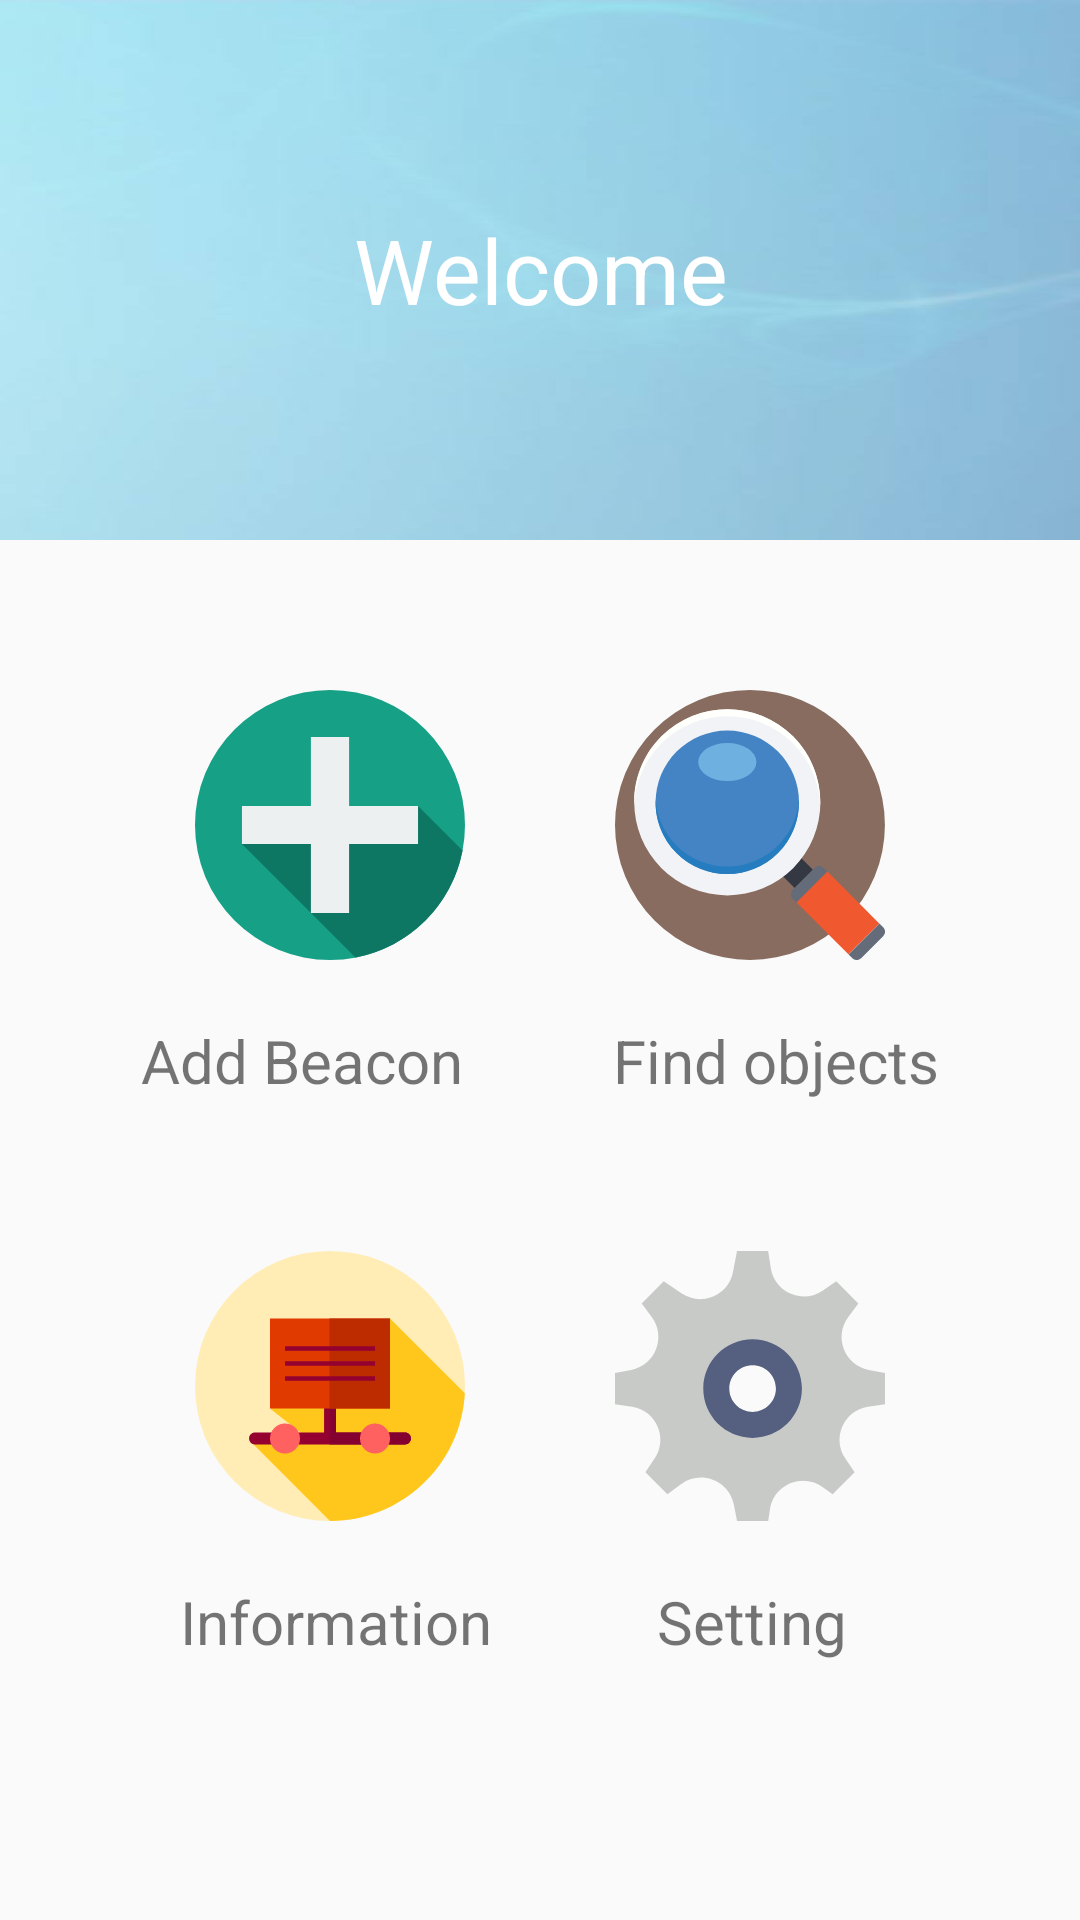

Here is an Android app screen rendered from its layout file. Give the layout XML and the strings, colors and styles it references.
<!-- AndroidManifest.xml: application theme AppTheme -->
<!-- res/layout/activity_category.xml -->
<?xml version="1.0" encoding="utf-8"?>
<LinearLayout xmlns:android="http://schemas.android.com/apk/res/android"
    xmlns:tools="http://schemas.android.com/tools"
    android:id="@+id/activity_category"
    android:layout_width="match_parent"
    android:layout_height="match_parent"
    android:orientation="vertical"
    tools:context="uk.co.alt236.btlescan.activities.CategoryActivity">

    <LinearLayout
        android:layout_width="match_parent"
        android:layout_height="180dp"
        android:background="@drawable/bgapp"
        android:gravity="center"
        android:layout_gravity="center"
        >
        <TextView
            android:layout_width="match_parent"
            android:layout_height="wrap_content"
            android:text="@string/text_welcom"
            android:textColor="#ffffff"
            android:textSize="30dp"
            android:gravity="center"
            />
    </LinearLayout>

    <RelativeLayout
    android:layout_marginTop="50dp"
    android:layout_width="match_parent"
    android:layout_height="wrap_content"
    android:gravity="center_horizontal"
    android:orientation="horizontal"
    >
    <ImageView
        android:layout_width="90dp"
        android:layout_height="90dp"
        android:id="@+id/categor_add"
        android:src="@drawable/category_add"
        />


    <ImageView
        android:layout_marginLeft="50dp"
        android:layout_width="90dp"
        android:layout_height="90dp"
        android:id="@+id/category_search"
        android:src="@drawable/category_search"
        android:layout_toRightOf="@id/categor_add"
        />


</RelativeLayout>

    <RelativeLayout
        android:layout_marginTop="20dp"
        android:layout_width="match_parent"
        android:layout_height="wrap_content"
        android:orientation="horizontal"
        android:gravity="center_horizontal"
        >


        <TextView
            android:layout_width="wrap_content"
            android:layout_height="wrap_content"
            android:id="@+id/text_addbeacon"
            android:text="Add Beacon"
            android:textSize="20sp"
            />


        <TextView
            android:layout_marginLeft="50dp"
            android:layout_width="wrap_content"
            android:layout_height="wrap_content"
            android:id="@+id/text_findob"
            android:text="Find objects"
            android:layout_toRightOf="@id/text_addbeacon"
            android:textSize="20sp"
            />

    </RelativeLayout>


    <RelativeLayout
        android:layout_marginTop="50dp"
        android:layout_width="match_parent"
        android:layout_height="wrap_content"
        android:gravity="center_horizontal"
        android:orientation="horizontal"
        >

    <ImageView
        android:layout_width="90dp"
        android:layout_height="90dp"
        android:id="@+id/categor_showinfo"
        android:src="@drawable/category_showinfo"

        />

        <ImageView
            android:layout_width="90dp"
            android:layout_height="90dp"
            android:layout_marginLeft="50dp"
            android:src="@drawable/category_setting"
            android:id="@+id/category_setting"
            android:layout_toRightOf="@id/categor_showinfo"
            />



    </RelativeLayout>

    <RelativeLayout
        android:layout_marginTop="20dp"
        android:layout_width="match_parent"
        android:layout_height="wrap_content"
        android:orientation="horizontal"

        >


        <TextView
            android:layout_marginLeft="60dp"
            android:layout_width="wrap_content"
            android:layout_height="wrap_content"
            android:id="@+id/text_showinfo"
            android:text="Information"
            android:layout_marginRight="30dp"
            android:textSize="20sp"
            />


        <TextView
            android:layout_marginLeft="25dp"
            android:layout_width="wrap_content"
            android:layout_height="wrap_content"
            android:id="@+id/text_setting"
            android:text="Setting"
            android:layout_toRightOf="@id/text_showinfo"
            android:textSize="20sp"
            />

    </RelativeLayout>







</LinearLayout>
<!-- resources referenced by this layout -->
<resources>
  <!-- drawable bgapp: jpg bitmap (drawable, 7071 bytes) -->
  <!-- drawable category_add (drawable) -->
  <?xml version="1.0" encoding="utf-8"?>
  <vector xmlns:android="http://schemas.android.com/apk/res/android"
      android:viewportWidth="297"
      android:viewportHeight="297"
      android:width="297dp"
      android:height="297dp">
      <path
          android:pathData="M297 148.5A148.5 148.5 0 0 1 148.5 297 148.5 148.5 0 0 1 0 148.5 148.5 148.5 0 0 1 148.5 0 148.5 148.5 0 0 1 297 148.5Z"
          android:fillColor="#16a085" />
      <path
          android:pathData="M245.337 127.5l-193.674 42 124.85 124.85C236.059 282.981 282.981 236.059 294.35 176.513L245.337 127.5Z"
          android:fillColor="#0e7763" />
      <path
          android:pathData="M127.5 51.663l0 75.837 -75.837 0 0 42 75.837 0 0 75.837 42 0 0 -75.837 75.837 0 0 -42 -75.837 0 0 -75.837z"
          android:fillColor="#ecf0f1" />
  </vector>
  <!-- drawable category_search: vector/xml drawable (drawable, 3087 chars, omitted) -->
  <!-- drawable category_setting (drawable) -->
  <?xml version="1.0" encoding="utf-8"?>
  <vector xmlns:android="http://schemas.android.com/apk/res/android"
      android:viewportWidth="52"
      android:viewportHeight="52"
      android:width="52dp"
      android:height="52dp">
      <path
          android:pathData="M48.872 22.898C44.229 22.005 42.1 16.58 44.896 12.768L46.86 10.09 42.617 5.847 39.979 7.634C36.065 10.286 30.723 7.955 30.005 3.283L29.5 0 23.5 0 22.723 4.041C21.85 8.581 16.618 10.749 12.79 8.156L9.383 5.847 5.14 10.09 7.104 12.768C9.9 16.58 7.77 22.005 3.128 22.898L0 23.5l0 6 3.283 0.505c4.673 0.719 7.003 6.061 4.351 9.975l-1.787 2.637 4.243 4.243 2.678 -1.964c3.812 -2.796 9.237 -0.667 10.13 3.976L23.5 52l6 0 0.355 -2.309c0.735 -4.776 6.274 -7.071 10.171 -4.213l1.884 1.382 4.243 -4.243 -1.787 -2.637c-2.651 -3.914 -0.321 -9.256 4.351 -9.975L52 29.5l0 -6 -3.128 -0.602zM26.5 31C24.015 31 22 28.985 22 26.5 22 24.015 24.015 22 26.5 22c2.485 0 4.5 2.015 4.5 4.5 0 2.485 -2.015 4.5 -4.5 4.5z"
          android:fillColor="#c7cac7" />
      <path
          android:pathData="M26.5 17C21.253 17 17 21.253 17 26.5 17 31.747 21.253 36 26.5 36 31.747 36 36 31.747 36 26.5 36 21.253 31.747 17 26.5 17Zm0 14C24.015 31 22 28.985 22 26.5 22 24.015 24.015 22 26.5 22c2.485 0 4.5 2.015 4.5 4.5 0 2.485 -2.015 4.5 -4.5 4.5z"
          android:fillColor="#556080" />
  </vector>
  <!-- drawable category_showinfo: vector/xml drawable (drawable, 2550 chars, omitted) -->
  <string name="text_welcom">"Welcome"</string>
  <style name="AppTheme" parent="Theme.AppCompat.Light.NoActionBar">
          
          <item name="colorPrimary">@android:color/holo_blue_dark</item>
      </style>
</resources>
